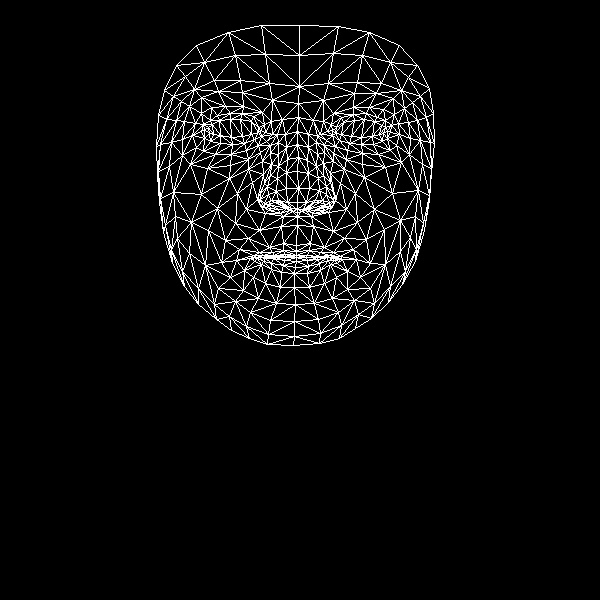

The data file committed next to this chart (first rows):
, x, y
0, 296, 245
1, 297, 202
2, 297, 216
3, 287, 159
4, 298, 188
5, 297, 171
6, 297, 131
7, 209, 133
8, 298, 103
9, 299, 86
10, 299, 25
11, 296, 251
12, 296, 255
13, 296, 257
14, 296, 257
15, 296, 261
16, 295, 267
17, 294, 273
18, 294, 287
19, 297, 209
20, 286, 208
21, 164, 90
22, 244, 143
23, 232, 144
24, 220, 143
25, 204, 138
26, 254, 139
27, 230, 113
28, 242, 113
29, 217, 115
30, 210, 120
31, 196, 147
32, 250, 312
33, 204, 129
34, 160, 144
35, 182, 139
36, 237, 193
37, 283, 243
38, 285, 254
39, 269, 247
40, 259, 252
41, 274, 255
42, 266, 257
43, 244, 270
44, 287, 202
45, 286, 188
46, 189, 106
47, 262, 161
48, 260, 199
49, 260, 193
50, 201, 194
51, 286, 172
52, 218, 91
53, 201, 97
54, 176, 65
55, 272, 100
56, 253, 116
57, 236, 260
58, 172, 263
59, 269, 206
... 408 more rows
